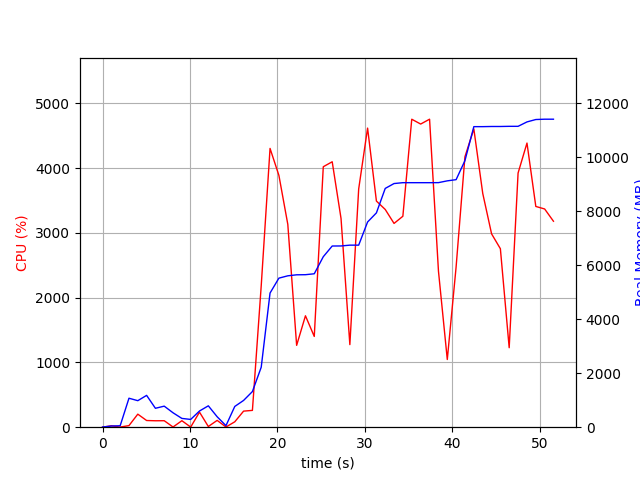

Source data for this figure (header and first rows):
elapsed_time, nproc, cpu, mem_real, mem_virtual
3.886222839355469e-05, 1, 0.0, 6.625, 3185
1.006, 2, 21.9, 43.45, 146.3
2.015, 2, 2.0, 53.95, 157.2
3.023, 8, 24.8, 1074, 4546
4.032, 5, 201.4, 982.6, 3692
5.039, 6, 103.3, 1179, 4173
6.046, 3, 99.3, 700.7, 2730
7.053, 3, 100.2, 779.7, 2842
8.061, 6, 3.0, 534.2, 3307
9.072, 3, 100.2, 325.3, 2304
10.08, 3, 2.0, 287.8, 2260
11.09, 4, 232.7, 599.9, 2877
12.1, 7, 10.9, 791.9, 3772
13.11, 4, 105.1, 387.2, 2683
14.12, 1, 3.0, 57.52, 82.22
15.12, 2, 83.4, 769.2, 1719
16.13, 1, 248.2, 992, 5185
17.14, 1, 259.7, 1320, 7169
18.15, 1, 2185, 2223, 7323
19.16, 1, 4305, 4970, 10495
20.17, 1, 3889, 5522, 10517
21.19, 1, 3132, 5609, 10517
22.2, 1, 1264, 5646, 10517
23.2, 1, 1720, 5650, 10517
24.21, 1, 1401, 5684, 10613
25.24, 1, 4022, 6316, 11287
26.26, 1, 4099, 6713, 11693
27.27, 1, 3224, 6715, 11693
28.28, 1, 1275, 6745, 11693
29.29, 1, 3679, 6745, 11693
30.31, 1, 4619, 7602, 12021
31.32, 1, 3492, 7941, 13557
32.33, 1, 3362, 8847, 13557
33.34, 1, 3147, 9027, 13557
34.34, 1, 3258, 9059, 13557
35.36, 1, 4756, 9059, 13557
36.38, 1, 4681, 9059, 13557
37.4, 1, 4756, 9059, 13557
38.42, 1, 2409, 9061, 13557
39.43, 1, 1045, 9127, 13557
40.43, 1, 2474, 9171, 13669
41.44, 1, 4175, 9873, 15461
42.46, 1, 4606, 11135, 15517
43.48, 1, 3610, 11135, 15517
44.49, 1, 2986, 11141, 15517
45.5, 1, 2756, 11141, 15517
46.5, 1, 1227, 11147, 15517
47.52, 1, 3925, 11147, 15517
48.54, 1, 4388, 11311, 15669
49.55, 1, 3409, 11399, 15669
50.56, 1, 3370, 11411, 15669
51.57, 1, 3181, 11411, 15669
